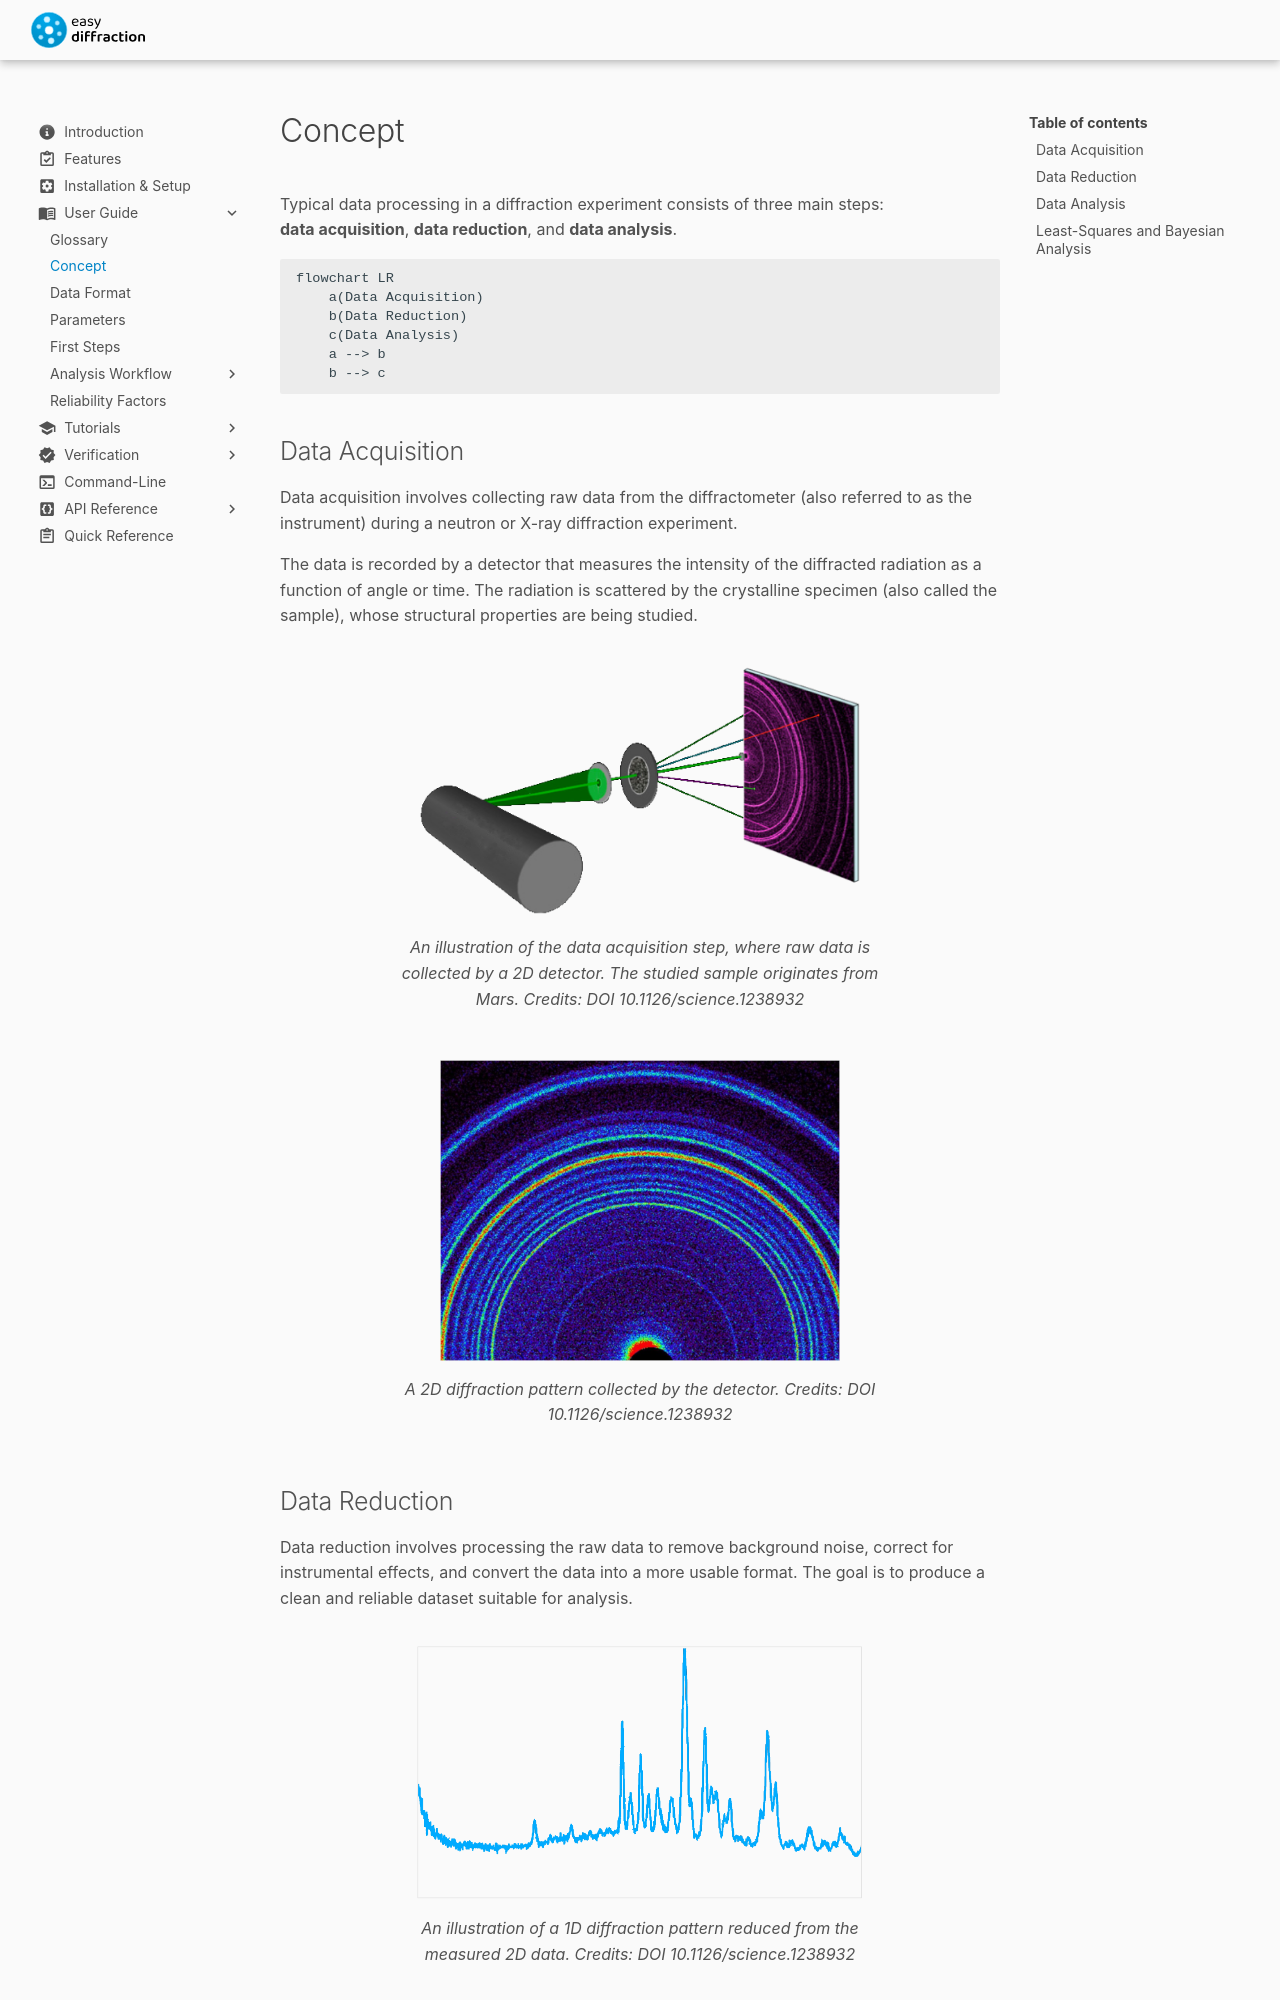

repository: easyscience/diffraction-lib · page: 0.21.0/user-guide/concept/index.html · generator: mkdocs

# Concept

Typical data processing in a diffraction experiment consists of three
main steps:  
**data acquisition**, **data reduction**, and **data analysis**.

```mermaid
flowchart LR
    a(Data Acquisition)
    b(Data Reduction)
    c(Data Analysis)
    a --> b
    b --> c
```

## Data Acquisition

Data acquisition involves collecting raw data from the diffractometer
(also referred to as the instrument) during a neutron or X-ray
diffraction experiment.

The data is recorded by a detector that measures the intensity of the
diffracted radiation as a function of angle or time. The radiation is
scattered by the crystalline specimen (also called the sample), whose
structural properties are being studied.

<!-- prettier-ignore-start -->
![](../assets/images/user-guide/data-acquisition_instrument.png){ width="450", loading=lazy }
/// caption
An illustration of the data acquisition step, where raw data is collected
by a 2D detector. The studied sample originates from Mars. 
Credits: DOI 10.1126/science.1238932
///
<!-- prettier-ignore-end -->

<!-- prettier-ignore-start -->
![](../assets/images/user-guide/data-acquisition_2d-raw-data.jpg){ width="400", loading=lazy }
/// caption
A 2D diffraction pattern collected by the detector. 
Credits: DOI 10.1126/science.1238932
///
<!-- prettier-ignore-end -->

## Data Reduction

Data reduction involves processing the raw data to remove background
noise, correct for instrumental effects, and convert the data into a
more usable format. The goal is to produce a clean and reliable dataset
suitable for analysis.

<!-- prettier-ignore-start -->
![](../assets/images/user-guide/data-reduction_1d-pattern.png){ width="450", loading=lazy }
/// caption
An illustration of a 1D diffraction pattern reduced from the measured 2D data. 
Credits: DOI 10.1126/science.1238932
///
<!-- prettier-ignore-end -->
